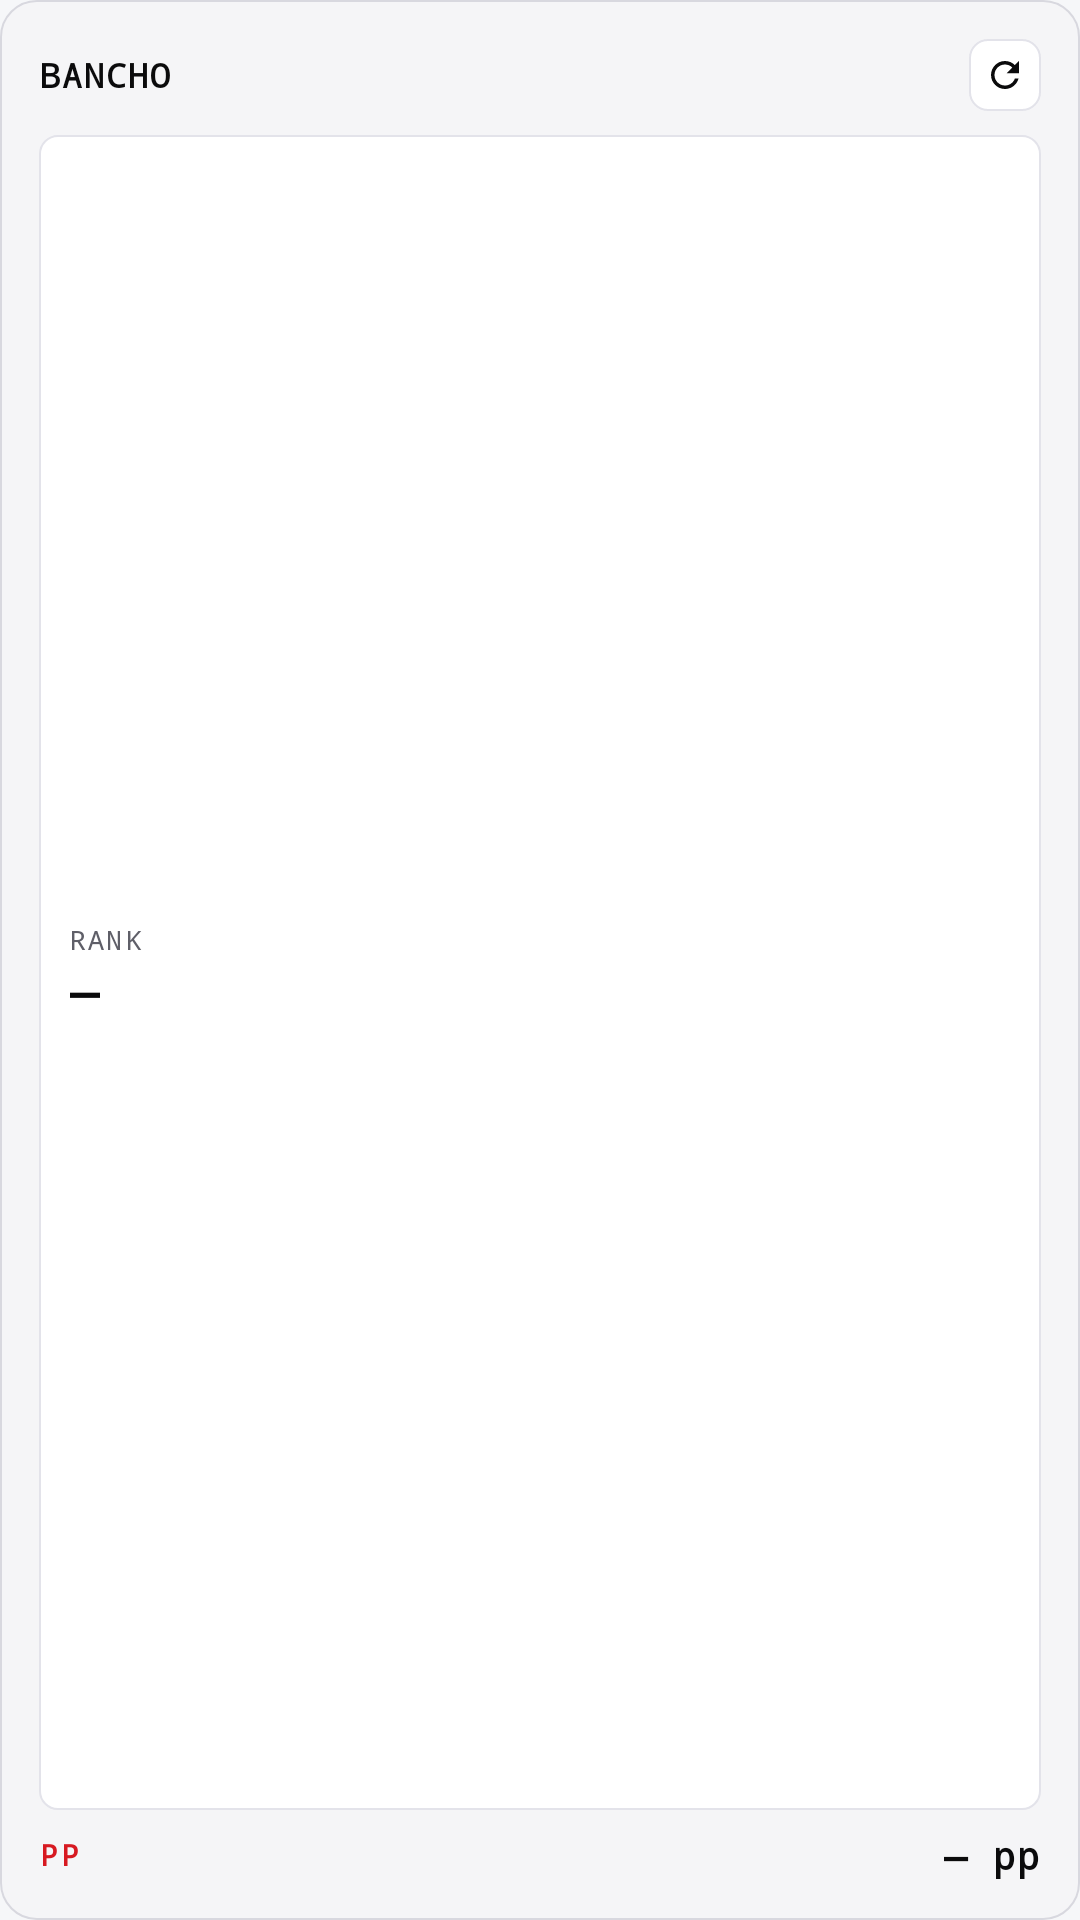

Layout XML and referenced resources for this Android screen:
<!-- AndroidManifest.xml: application theme Theme.OsuChat -->
<!-- res/layout/widget_bancho_stats_nothing_compact.xml -->
<?xml version="1.0" encoding="utf-8"?>
<FrameLayout xmlns:android="http://schemas.android.com/apk/res/android"
    android:id="@+id/widget_root"
    android:layout_width="match_parent"
    android:layout_height="match_parent">

    <ImageView
        android:id="@+id/widget_bg_image"
        android:layout_width="match_parent"
        android:layout_height="match_parent"
        android:importantForAccessibility="no"
        android:scaleType="fitXY"
        android:src="@drawable/bg_widget_nothing_surface" />

    <LinearLayout
        android:layout_width="match_parent"
        android:layout_height="match_parent"
        android:orientation="vertical"
        android:padding="13dp">

        <LinearLayout
            android:layout_width="match_parent"
            android:layout_height="wrap_content"
            android:gravity="center_vertical"
            android:orientation="horizontal">

            <TextView
                android:id="@+id/widget_username"
                android:layout_width="0dp"
                android:layout_height="wrap_content"
                android:layout_weight="1"
                android:ellipsize="end"
                android:fontFamily="monospace"
                android:letterSpacing="0.06"
                android:maxLines="1"
                android:text="BANCHO"
                android:textColor="@color/widget_nothing_text_primary"
                android:textSize="11sp"
                android:textStyle="bold" />

            <ImageButton
                android:id="@+id/widget_refresh_btn"
                android:layout_width="24dp"
                android:layout_height="24dp"
                android:background="@drawable/bg_widget_nothing_tile"
                android:contentDescription="Refresh stats"
                android:padding="5dp"
                android:scaleType="fitCenter"
                android:src="@drawable/ic_widget_refresh"
                android:tint="@color/widget_nothing_icon" />
        </LinearLayout>

        <LinearLayout
            android:layout_width="match_parent"
            android:layout_height="0dp"
            android:layout_marginTop="8dp"
            android:layout_weight="1"
            android:background="@drawable/bg_widget_nothing_tile"
            android:gravity="center_vertical"
            android:orientation="vertical"
            android:paddingHorizontal="10dp"
            android:paddingVertical="6dp">

            <TextView
                android:layout_width="wrap_content"
                android:layout_height="wrap_content"
                android:fontFamily="monospace"
                android:letterSpacing="0.08"
                android:maxLines="1"
                android:text="RANK"
                android:textColor="@color/widget_nothing_text_secondary"
                android:textSize="9sp" />

            <TextView
                android:id="@+id/widget_global_rank"
                android:layout_width="wrap_content"
                android:layout_height="wrap_content"
                android:ellipsize="end"
                android:fontFamily="monospace"
                android:fontFeatureSettings="tnum"
                android:letterSpacing="0.04"
                android:maxLines="1"
                android:text="—"
                android:textColor="@color/widget_nothing_text_primary"
                android:textSize="16sp"
                android:textStyle="bold" />
        </LinearLayout>

        <LinearLayout
            android:layout_width="match_parent"
            android:layout_height="wrap_content"
            android:layout_marginTop="6dp"
            android:gravity="center_vertical"
            android:orientation="horizontal">

            <TextView
                android:layout_width="wrap_content"
                android:layout_height="wrap_content"
                android:fontFamily="monospace"
                android:letterSpacing="0.08"
                android:text="PP"
                android:textColor="@color/widget_nothing_accent"
                android:textSize="10sp"
                android:textStyle="bold" />

            <TextView
                android:id="@+id/widget_pp"
                android:layout_width="0dp"
                android:layout_height="wrap_content"
                android:layout_marginStart="6dp"
                android:layout_weight="1"
                android:ellipsize="end"
                android:fontFamily="monospace"
                android:fontFeatureSettings="tnum"
                android:gravity="end"
                android:letterSpacing="0.04"
                android:maxLines="1"
                android:text="— pp"
                android:textColor="@color/widget_nothing_text_primary"
                android:textSize="13sp"
                android:textStyle="bold" />
        </LinearLayout>
    </LinearLayout>
</FrameLayout>
<!-- resources referenced by this layout -->
<resources>
  <color name="widget_nothing_accent">#D71921</color>
  <color name="widget_nothing_icon">#0B0B0C</color>
  <color name="widget_nothing_text_primary">#0B0B0C</color>
  <color name="widget_nothing_text_secondary">#5F5F68</color>
  <!-- drawable bg_widget_nothing_surface (drawable) -->
  <?xml version="1.0" encoding="utf-8"?>
  <shape xmlns:android="http://schemas.android.com/apk/res/android"
      android:shape="rectangle">
      <solid android:color="@color/widget_nothing_surface" />
      <corners android:radius="12dp" />
      <stroke
          android:width="0.75dp"
          android:color="@color/widget_nothing_border" />
  </shape>
  <!-- drawable bg_widget_nothing_tile (drawable) -->
  <?xml version="1.0" encoding="utf-8"?>
  <shape xmlns:android="http://schemas.android.com/apk/res/android"
      android:shape="rectangle">
      <solid android:color="@color/widget_nothing_tile" />
      <corners android:radius="6dp" />
      <stroke
          android:width="0.5dp"
          android:color="@color/widget_nothing_tile_border" />
  </shape>
  <!-- drawable ic_widget_refresh (drawable) -->
  <?xml version="1.0" encoding="utf-8"?>
  <vector xmlns:android="http://schemas.android.com/apk/res/android"
      android:width="24dp"
      android:height="24dp"
      android:viewportWidth="24"
      android:viewportHeight="24">
      <path
          android:fillColor="#FFE5DEFF"
          android:pathData="M17.65,6.35C16.2,4.9 14.21,4 12,4c-4.42,0 -7.99,3.58 -7.99,8s3.57,8 7.99,8c3.73,0 6.84,-2.55 7.73,-6h-2.08c-0.82,2.33 -3.04,4 -5.65,4 -3.31,0 -6,-2.69 -6,-6s2.69,-6 6,-6c1.66,0 3.14,0.69 4.22,1.78L13,11h7V4l-2.35,2.35z" />
  </vector>
  <style name="Theme.OsuChat" parent="android:Theme.Material.Light.NoActionBar">
          <item name="android:windowBackground">#F6F7F9</item>
          <item name="android:statusBarColor">@android:color/transparent</item>
          <item name="android:navigationBarColor">@android:color/transparent</item>
      </style>
  <color name="widget_nothing_surface">#F5F5F7</color>
  <color name="widget_nothing_border">#D8D8DF</color>
  <color name="widget_nothing_tile">#FFFFFF</color>
  <color name="widget_nothing_tile_border">#E3E3EA</color>
</resources>
